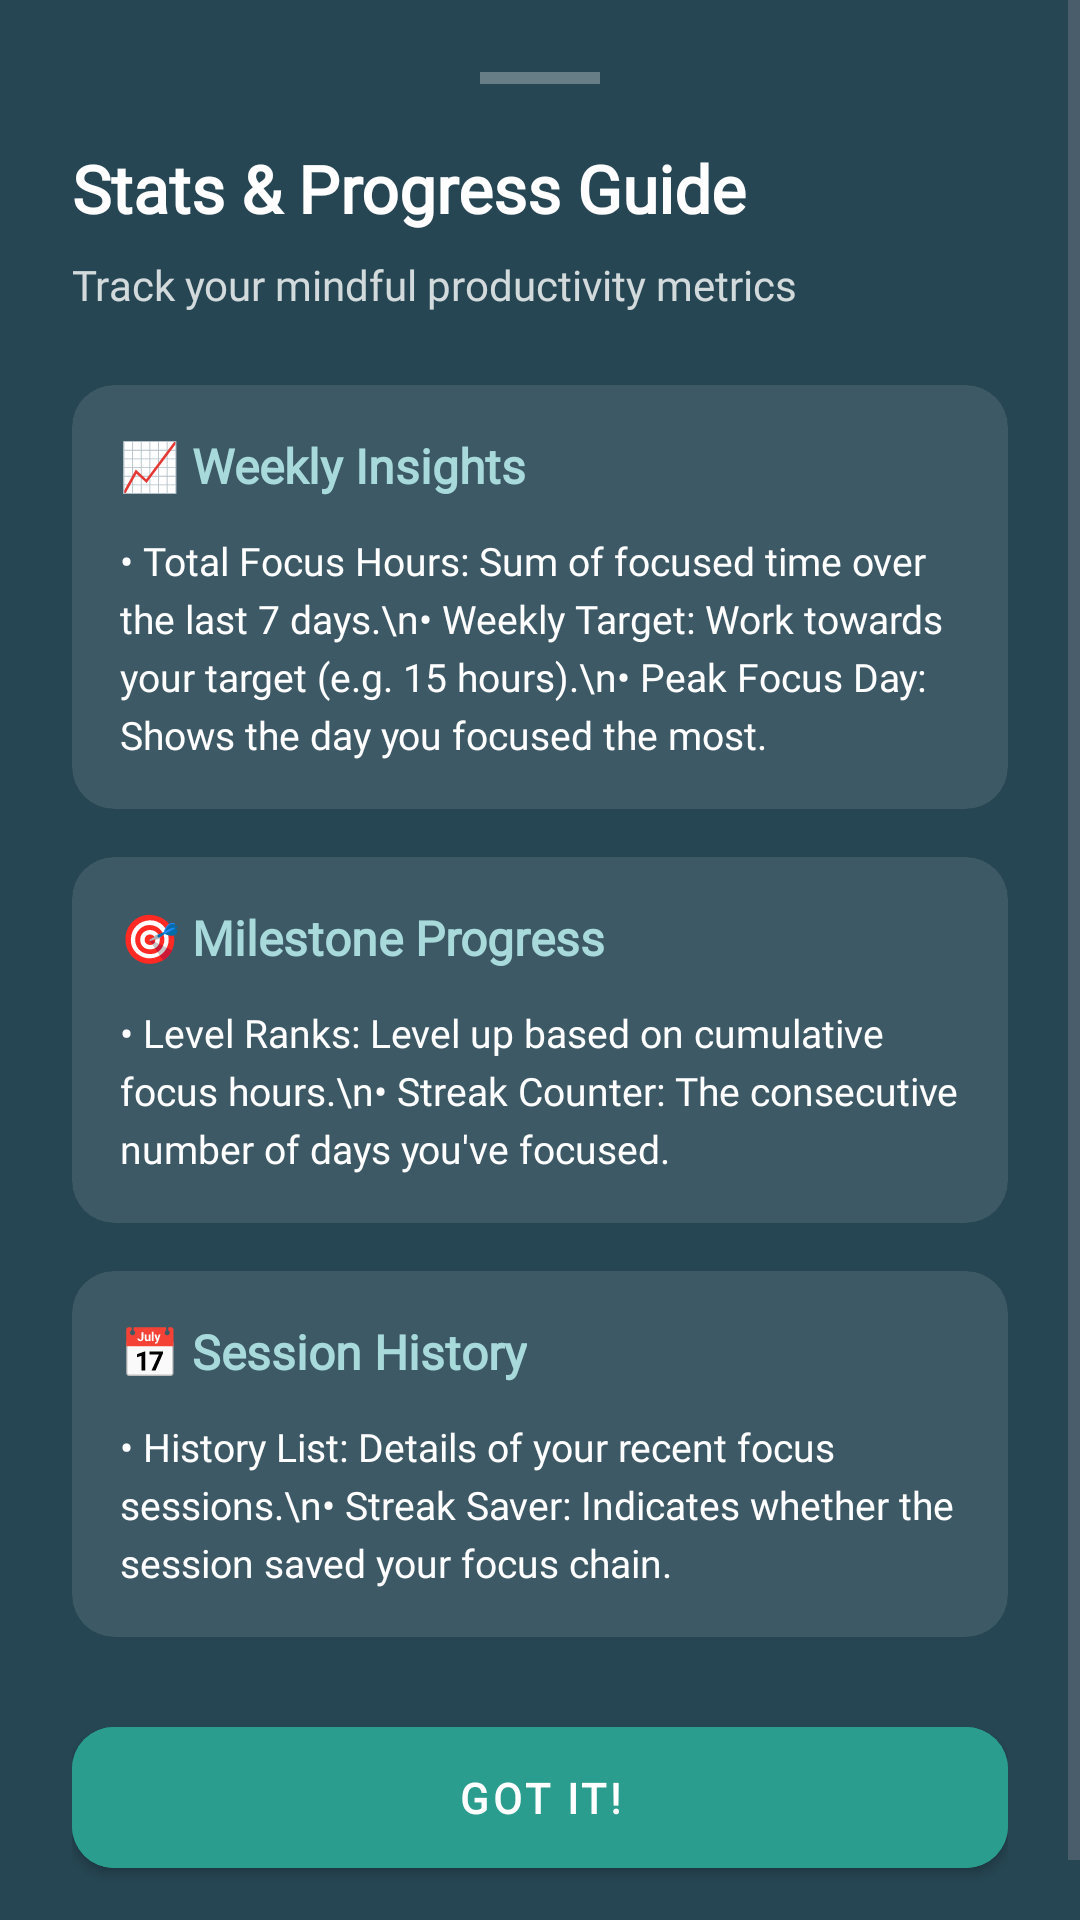

Here is an Android app screen rendered from its layout file. Give the layout XML and the strings, colors and styles it references.
<!-- AndroidManifest.xml: application theme Theme.ZenZone -->
<!-- res/layout/dialog_stats_instructions.xml -->
<?xml version="1.0" encoding="utf-8"?>
<ScrollView xmlns:android="http://schemas.android.com/apk/res/android"
    xmlns:app="http://schemas.android.com/apk/res-auto"
    android:layout_width="match_parent"
    android:layout_height="wrap_content"
    android:background="@color/zen_slate_dark">

    <LinearLayout
        android:layout_width="match_parent"
        android:layout_height="wrap_content"
        android:orientation="vertical"
        android:paddingHorizontal="24dp"
        android:paddingTop="24dp"
        android:paddingBottom="32dp">

        
        <View
            android:layout_width="40dp"
            android:layout_height="4dp"
            android:layout_gravity="center_horizontal"
            android:layout_marginBottom="20dp"
            android:background="#4DFFFFFF" />

        
        <TextView
            android:layout_width="wrap_content"
            android:layout_height="wrap_content"
            android:fontFamily="@font/poppins_font_family"
            android:text="Stats &amp; Progress Guide"
            android:textColor="@color/zen_slate_surface"
            android:textSize="22sp"
            android:textStyle="bold"
            android:layout_marginBottom="8dp" />

        <TextView
            android:layout_width="wrap_content"
            android:layout_height="wrap_content"
            android:fontFamily="@font/poppins_font_family"
            android:text="Track your mindful productivity metrics"
            android:textColor="#CCFFFFFF"
            android:textSize="14sp"
            android:layout_marginBottom="24dp" />

        
        <com.google.android.material.card.MaterialCardView
            android:layout_width="match_parent"
            android:layout_height="wrap_content"
            android:layout_marginBottom="16dp"
            app:cardBackgroundColor="#1AFFFFFF"
            app:cardCornerRadius="14dp"
            app:cardElevation="0dp">

            <LinearLayout
                android:layout_width="match_parent"
                android:layout_height="wrap_content"
                android:orientation="vertical"
                android:padding="16dp">

                <TextView
                    android:layout_width="wrap_content"
                    android:layout_height="wrap_content"
                    android:fontFamily="@font/poppins_font_family"
                    android:text="📈 Weekly Insights"
                    android:textColor="@color/zen_teal_light"
                    android:textSize="16sp"
                    android:textStyle="bold"
                    android:layout_marginBottom="12dp" />

                <TextView
                    android:layout_width="wrap_content"
                    android:layout_height="wrap_content"
                    android:fontFamily="@font/poppins_font_family"
                    android:text="• Total Focus Hours: Sum of focused time over the last 7 days.\n• Weekly Target: Work towards your target (e.g. 15 hours).\n• Peak Focus Day: Shows the day you focused the most."
                    android:textColor="@color/zen_slate_surface"
                    android:textSize="13sp"
                    android:lineSpacingExtra="4dp" />
            </LinearLayout>
        </com.google.android.material.card.MaterialCardView>

        
        <com.google.android.material.card.MaterialCardView
            android:layout_width="match_parent"
            android:layout_height="wrap_content"
            android:layout_marginBottom="16dp"
            app:cardBackgroundColor="#1AFFFFFF"
            app:cardCornerRadius="14dp"
            app:cardElevation="0dp">

            <LinearLayout
                android:layout_width="match_parent"
                android:layout_height="wrap_content"
                android:orientation="vertical"
                android:padding="16dp">

                <TextView
                    android:layout_width="wrap_content"
                    android:layout_height="wrap_content"
                    android:fontFamily="@font/poppins_font_family"
                    android:text="🎯 Milestone Progress"
                    android:textColor="@color/zen_teal_light"
                    android:textSize="16sp"
                    android:textStyle="bold"
                    android:layout_marginBottom="12dp" />

                <TextView
                    android:layout_width="wrap_content"
                    android:layout_height="wrap_content"
                    android:fontFamily="@font/poppins_font_family"
                    android:text="• Level Ranks: Level up based on cumulative focus hours.\n• Streak Counter: The consecutive number of days you've focused."
                    android:textColor="@color/zen_slate_surface"
                    android:textSize="13sp"
                    android:lineSpacingExtra="4dp" />
            </LinearLayout>
        </com.google.android.material.card.MaterialCardView>

        
        <com.google.android.material.card.MaterialCardView
            android:layout_width="match_parent"
            android:layout_height="wrap_content"
            android:layout_marginBottom="24dp"
            app:cardBackgroundColor="#1AFFFFFF"
            app:cardCornerRadius="14dp"
            app:cardElevation="0dp">

            <LinearLayout
                android:layout_width="match_parent"
                android:layout_height="wrap_content"
                android:orientation="vertical"
                android:padding="16dp">

                <TextView
                    android:layout_width="wrap_content"
                    android:layout_height="wrap_content"
                    android:fontFamily="@font/poppins_font_family"
                    android:text="📅 Session History"
                    android:textColor="@color/zen_teal_light"
                    android:textSize="16sp"
                    android:textStyle="bold"
                    android:layout_marginBottom="12dp" />

                <TextView
                    android:layout_width="wrap_content"
                    android:layout_height="wrap_content"
                    android:fontFamily="@font/poppins_font_family"
                    android:text="• History List: Details of your recent focus sessions.\n• Streak Saver: Indicates whether the session saved your focus chain."
                    android:textColor="@color/zen_slate_surface"
                    android:textSize="13sp"
                    android:lineSpacingExtra="4dp" />
            </LinearLayout>
        </com.google.android.material.card.MaterialCardView>

        
        <com.google.android.material.button.MaterialButton
            android:id="@+id/btn_close"
            android:layout_width="match_parent"
            android:layout_height="wrap_content"
            android:backgroundTint="@color/zen_teal_primary"
            android:fontFamily="@font/poppins_font_family"
            android:paddingVertical="14dp"
            android:text="Got It!"
            android:textColor="@color/zen_slate_surface"
            android:textStyle="bold"
            app:cornerRadius="14dp" />

    </LinearLayout>
</ScrollView>
<!-- resources referenced by this layout -->
<resources>
  <color name="zen_slate_dark">#264653</color>
  <color name="zen_slate_surface">#FFFFFF</color>
  <color name="zen_teal_light">#A8DADB</color>
  <color name="zen_teal_primary">#2A9D8F</color>
  <style name="Theme.ZenZone" parent="Theme.MaterialComponents.Light.NoActionBar">
          <item name="colorPrimary">@color/zen_teal_primary</item>
          <item name="colorPrimaryVariant">@color/zen_teal_dark</item>
          <item name="colorOnPrimary">@color/zen_slate_surface</item>
          <item name="colorSecondary">@color/zen_blue_muted</item>
          <item name="colorSecondaryVariant">@color/zen_blue_muted</item>
          <item name="colorOnSecondary">@color/zen_slate_surface</item>
          <item name="android:statusBarColor">@color/zen_teal_dark</item>
          <item name="android:windowBackground">@color/zen_teal_primary</item>
          <item name="colorSurface">@color/zen_slate_surface</item>
          <item name="colorError">@color/zen_danger_red</item>
          <item name="fontFamily">@font/poppins_font_family</item>
          <item name="android:textColorPrimary">@color/zen_slate_dark</item>
          <item name="android:textColorSecondary">@color/zen_gray_text</item>
      </style>
  <color name="zen_teal_dark">#1B6E65</color>
  <color name="zen_blue_muted">#457B9D</color>
  <color name="zen_danger_red">#E76F51</color>
  <color name="zen_gray_text">#6B7280</color>
</resources>
